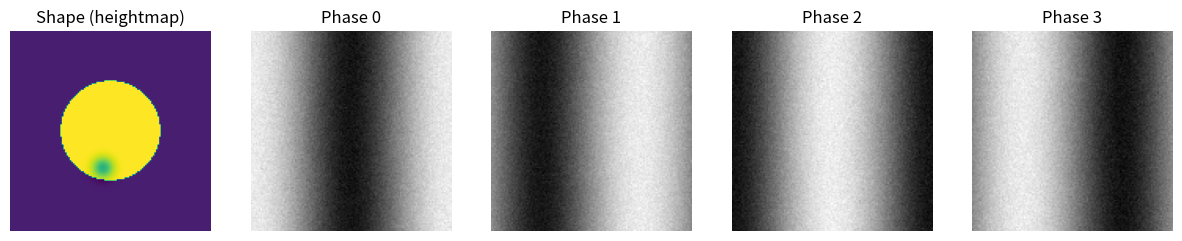

Write Python code to recreate this figure.
import numpy as np
import matplotlib.pyplot as plt


# -----------------------------
# Shape Generator
# -----------------------------
def generate_shape(size=128, shape_type="bump", defect=False):
    """
    Generate a simple 2D heightmap representing a manufactured part.
    shape_type: "bump", "cylinder", "wave"
    defect: if True, add a local defect (dent/bump/scratch)
    """
    x = np.linspace(-1, 1, size)
    y = np.linspace(-1, 1, size)
    X, Y = np.meshgrid(x, y)

    if shape_type == "bump":
        Z = 0.5 * np.exp(-((X**2 + Y**2) / 0.2))
    elif shape_type == "cylinder":
        Z = (X**2 + Y**2 < 0.5**2).astype(float) * 0.5
    elif shape_type == "wave":
        Z = 0.2 * np.sin(3 * X) * np.cos(3 * Y)
    else:
        Z = np.zeros_like(X)

    if defect:
        # Add a defect: small dent at random location
        cx, cy = np.random.uniform(-0.5, 0.5, 2)
        defect = -0.2 * np.exp(-((X - cx) ** 2 + (Y - cy) ** 2) / 0.01)
        Z += defect

    return Z


# -----------------------------
# Nuisance Sampler
# -----------------------------
def sample_nuisance():
    return {
        "albedo": np.random.uniform(0.6, 1.0),
        "ambient": np.random.uniform(0.0, 0.2),
        "gamma": np.random.normal(1.0, 0.1),
        "noise_std": np.random.uniform(0.01, 0.05),
        "illum_angle": np.random.uniform(-0.2, 0.2),  # projector tilt
        "calib_error": np.random.uniform(-0.05, 0.05),  # baseline shift
    }


# -----------------------------
# Forward Model (structured light)
# -----------------------------
def structured_light_forward(Z, nuisances, n_phase=4):
    size = Z.shape[0]
    x = np.linspace(0, 2 * np.pi, size)
    X, _ = np.meshgrid(x, x)

    patterns = []
    for k in range(n_phase):
        phase_shift = 2 * np.pi * k / n_phase
        pattern = nuisances["albedo"] * (
            0.5 + 0.5 * np.cos(X + nuisances["illum_angle"] * Z + phase_shift)
        )
        pattern = np.power(pattern + nuisances["ambient"], nuisances["gamma"])
        pattern += np.random.normal(0, nuisances["noise_std"], size=(size, size))
        patterns.append(pattern)

    return np.array(patterns)


# -----------------------------
# Example run
# -----------------------------
Z = generate_shape(size=128, shape_type="cylinder", defect=True)
nuis = sample_nuisance()
patterns = structured_light_forward(Z, nuis)

# Visualize
fig, axs = plt.subplots(1, patterns.shape[0] + 1, figsize=(15, 3))
axs[0].imshow(Z, cmap="viridis")
axs[0].set_title("Shape (heightmap)")
axs[0].axis("off")
for i, p in enumerate(patterns):
    axs[i + 1].imshow(p, cmap="gray")
    axs[i + 1].set_title(f"Phase {i}")
    axs[i + 1].axis("off")
plt.show()
